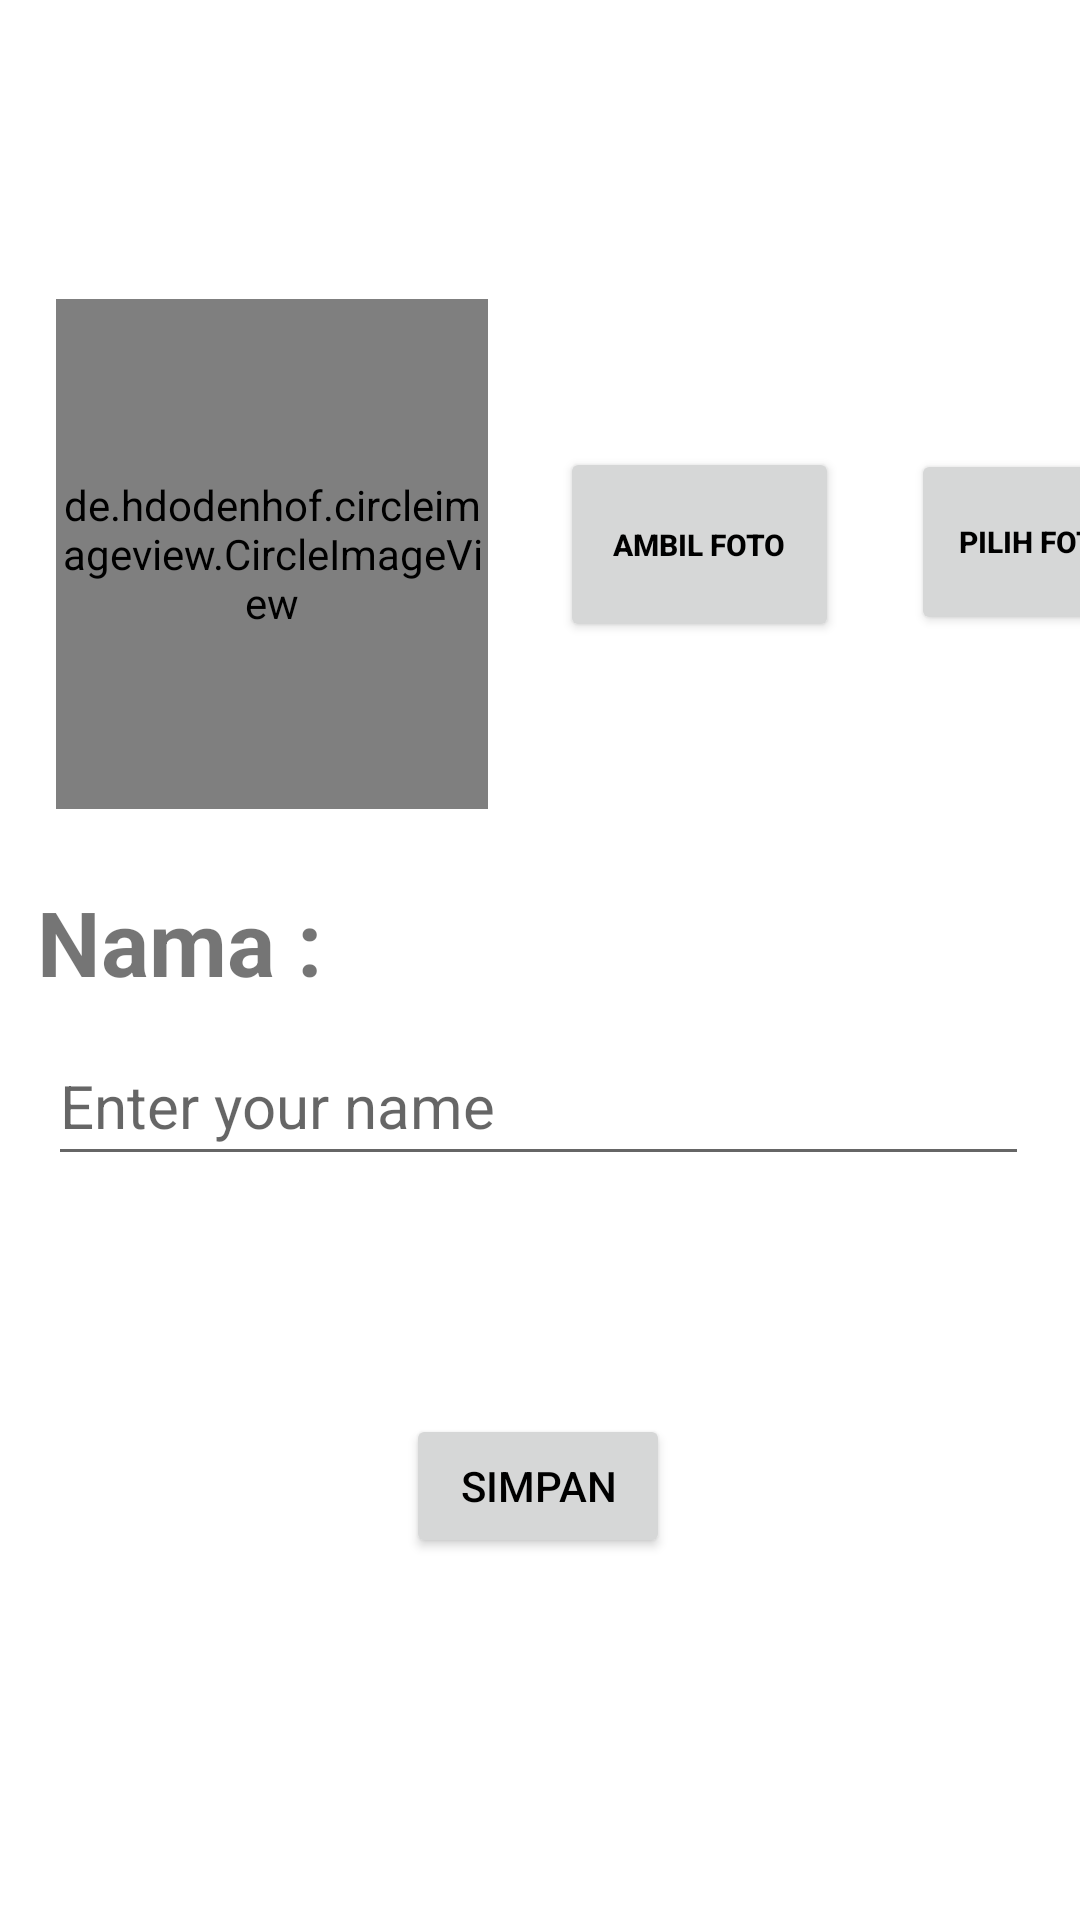

Android layout source for this screen:
<!-- AndroidManifest.xml: application theme Theme.TugasAkhir -->
<!-- res/layout/activity_ubah.xml -->
<?xml version="1.0" encoding="utf-8"?>
<androidx.constraintlayout.widget.ConstraintLayout xmlns:android="http://schemas.android.com/apk/res/android"
    xmlns:app="http://schemas.android.com/apk/res-auto"
    xmlns:tools="http://schemas.android.com/tools"
    android:layout_width="match_parent"
    android:layout_height="match_parent"
    tools:context=".UbahActivity">

    <de.hdodenhof.circleimageview.CircleImageView
        android:id="@+id/circleImageView"
        android:layout_width="144dp"
        android:layout_height="170dp"
        android:src="@drawable/ic_launcher_background"
        app:civ_border_color="@color/black"
        app:civ_border_width="2dp"
        app:layout_constraintBottom_toBottomOf="parent"
        app:layout_constraintEnd_toEndOf="parent"
        app:layout_constraintHorizontal_bias="0.086"
        app:layout_constraintStart_toStartOf="parent"
        app:layout_constraintTop_toTopOf="parent"
        app:layout_constraintVertical_bias="0.212" />

    <Button
        android:id="@+id/btnPilihFoto"
        android:layout_width="84dp"
        android:layout_height="62dp"
        android:layout_marginStart="24dp"
        android:text="@string/keterangan4"
        android:textColor="@color/black"
        android:textSize="10sp"
        android:textStyle="bold"
        app:layout_constraintBottom_toBottomOf="parent"
        app:layout_constraintStart_toEndOf="@+id/btnAmbilFoto"
        app:layout_constraintTop_toTopOf="parent"
        app:layout_constraintVertical_bias="0.259" />

    <Button
        android:id="@+id/btnAmbilFoto"
        android:layout_width="93dp"
        android:layout_height="65dp"
        android:layout_marginStart="24dp"
        android:text="@string/keterangan3"
        android:textColor="@color/black"
        android:textSize="10sp"
        android:textStyle="bold"
        app:layout_constraintBottom_toBottomOf="parent"
        app:layout_constraintStart_toEndOf="@+id/circleImageView"
        app:layout_constraintTop_toTopOf="parent"
        app:layout_constraintVertical_bias="0.259" />

    <TextView
        android:id="@+id/lblNama"
        android:layout_width="wrap_content"
        android:layout_height="wrap_content"
        android:layout_marginTop="24dp"
        android:text="@string/keterangan5"
        android:textSize="30dp"
        android:textStyle="bold"
        app:layout_constraintEnd_toEndOf="parent"
        app:layout_constraintHorizontal_bias="0.046"
        app:layout_constraintStart_toStartOf="parent"
        app:layout_constraintTop_toBottomOf="@+id/circleImageView" />

    <EditText
        android:id="@+id/editText"
        android:layout_width="match_parent"
        android:layout_height="50dp"
        android:layout_marginStart="16dp"
        android:layout_marginTop="8dp"
        android:layout_marginEnd="17dp"
        android:hint="Enter your name"
        android:imeOptions="actionDone"
        android:inputType="text"
        android:maxLines="1"
        android:textColor="@android:color/black"
        android:textSize="20sp"
        app:layout_constraintEnd_toEndOf="parent"
        app:layout_constraintHorizontal_bias="1.0"
        app:layout_constraintStart_toStartOf="parent"
        app:layout_constraintTop_toBottomOf="@+id/lblNama" />

    <Button
        android:id="@+id/btnSimpan"
        android:layout_width="wrap_content"
        android:layout_height="wrap_content"
        android:text="Simpan"
        android:textColor="@color/black"
        app:layout_constraintBottom_toBottomOf="parent"
        app:layout_constraintEnd_toEndOf="parent"
        app:layout_constraintHorizontal_bias="0.498"
        app:layout_constraintStart_toStartOf="parent"
        app:layout_constraintTop_toTopOf="parent"
        app:layout_constraintVertical_bias="0.796" />


</androidx.constraintlayout.widget.ConstraintLayout>
<!-- resources referenced by this layout -->
<resources>
  <color name="black">#FF000000</color>
  <string name="keterangan3">Ambil Foto</string>
  <string name="keterangan4">Pilih Foto</string>
  <string name="keterangan5">Nama :</string>
  <style name="Theme.TugasAkhir" parent="Theme.MaterialComponents.DayNight.DarkActionBar">
          
          <item name="colorPrimary">@color/main_gray</item>
          <item name="colorPrimaryVariant">@color/secondary_orange</item>
          <item name="colorOnPrimary">@color/white</item>
          
          <item name="colorSecondary">@color/primary_blue</item>
          <item name="colorSecondaryVariant">@color/secondary_purple</item>
          <item name="colorOnSecondary">@color/black</item>
          
          <item name="android:statusBarColor">?attr/colorPrimary</item>
          
      </style>
  <color name="main_gray">#D9D9D9</color>
  <color name="secondary_orange">#D35400</color>
  <color name="white">#FFFFFFFF</color>
  <color name="primary_blue">#2E86C1</color>
  <color name="secondary_purple">#8E44AD</color>
</resources>
